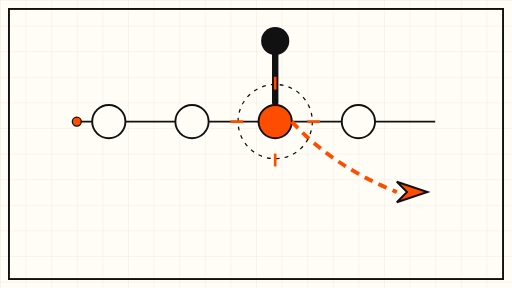
t = 0.00 s
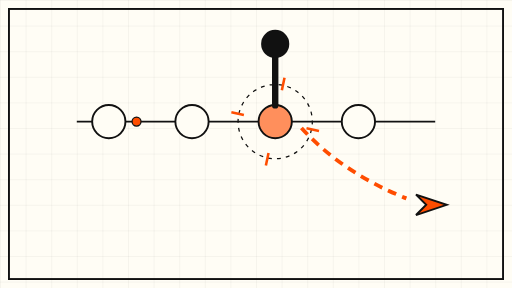
t = 1.50 s
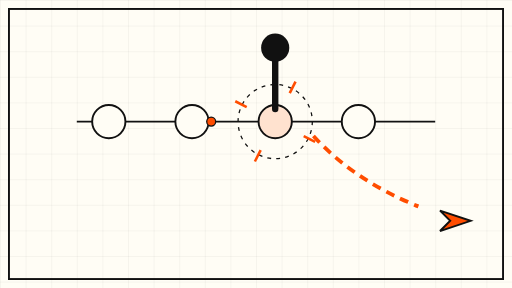
t = 3.38 s
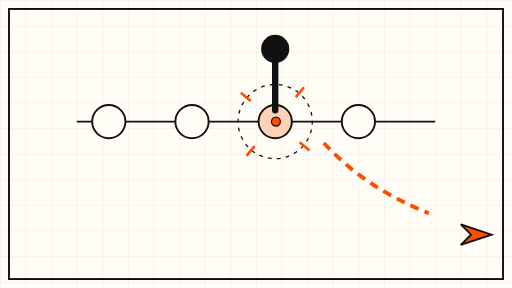
t = 5.00 s
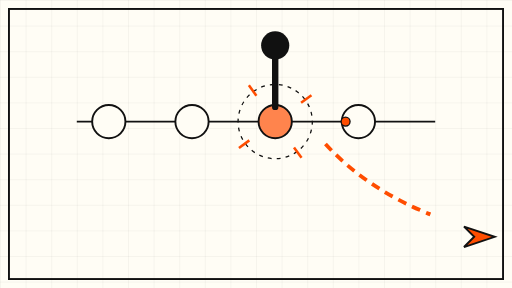
t = 6.75 s
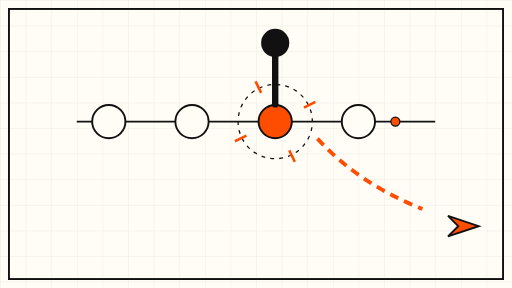
t = 8.00 s

The animated SVG that drew these frames (rendered in a browser with its animation timeline set to each time). Animation: 6 SMIL elements (animate=2,animateTransform=4); frames cover the first 8.00 s, repeats indefinitely.

<svg xmlns="http://www.w3.org/2000/svg" viewBox="0 0 800 450" role="img" aria-label="Abstract schematic of a commit chain being pinned while an orange tag breaks away">
  <defs>
    <pattern id="grid" width="40" height="40" patternUnits="userSpaceOnUse">
      <path d="M 40 0 L 0 0 0 40" fill="none" stroke="#111111" stroke-opacity="0.12" stroke-width="1"/>
    </pattern>
  </defs>
  <rect x="0" y="0" width="800" height="450" fill="#FFFDF5"/>
  <rect x="0" y="0" width="800" height="450" fill="url(#grid)"/>
  <rect x="14" y="14" width="772" height="422" fill="none" stroke="#111111" stroke-width="3"/>

  <!-- commit chain: five nodes on a horizontal line -->
  <line x1="120" y1="190" x2="680" y2="190" stroke="#111111" stroke-width="3"/>
  <g>
    <circle cx="170" cy="190" r="26" fill="#FFFDF5" stroke="#111111" stroke-width="3"/>
    <circle cx="300" cy="190" r="26" fill="#FFFDF5" stroke="#111111" stroke-width="3"/>
    <circle cx="430" cy="190" r="26" fill="#FF4D00" stroke="#111111" stroke-width="3">
      <animate attributeName="fill" values="#FF4D00;#FFFDF5;#FF4D00" dur="8s" repeatCount="indefinite"/>
    </circle>
    <circle cx="560" cy="190" r="26" fill="#FFFDF5" stroke="#111111" stroke-width="3"/>
  </g>

  <!-- the pin pressing on the pinned node: slow bobbing -->
  <g>
    <animateTransform attributeName="transform" type="translate" values="0 0;0 14;0 0" dur="9s" repeatCount="indefinite"/>
    <line x1="430" y1="70" x2="430" y2="160" stroke="#111111" stroke-width="10" stroke-linecap="round"/>
    <circle cx="430" cy="64" r="22" fill="#111111"/>
  </g>

  <!-- orange tag breaking away on a divergent path: slow drift -->
  <g>
    <animateTransform attributeName="transform" type="translate" values="0 0;60 40;0 0" dur="12s" repeatCount="indefinite"/>
    <path d="M 456 190 Q 520 260 620 300" fill="none" stroke="#FF4D00" stroke-width="6" stroke-dasharray="14 10"/>
    <g>
      <animateTransform attributeName="transform" type="translate" values="0 0;60 40;0 0" dur="12s" repeatCount="indefinite"/>
      <polygon points="620,284 668,300 620,316 636,300" fill="#FF4D00" stroke="#111111" stroke-width="3"/>
    </g>
  </g>

  <!-- slow rotating crosshair ring around the pinned node -->
  <g>
    <animateTransform attributeName="transform" type="rotate" values="0 430 190;360 430 190" dur="45s" repeatCount="indefinite"/>
    <circle cx="430" cy="190" r="58" fill="none" stroke="#111111" stroke-width="2" stroke-dasharray="6 8"/>
    <line x1="430" y1="120" x2="430" y2="140" stroke="#FF4D00" stroke-width="4"/>
    <line x1="430" y1="240" x2="430" y2="260" stroke="#FF4D00" stroke-width="4"/>
    <line x1="360" y1="190" x2="380" y2="190" stroke="#FF4D00" stroke-width="4"/>
    <line x1="480" y1="190" x2="500" y2="190" stroke="#FF4D00" stroke-width="4"/>
  </g>

  <!-- faint travelling pulse along the chain -->
  <circle cx="120" cy="190" r="7" fill="#FF4D00" stroke="#111111" stroke-width="2">
    <animate attributeName="cx" values="120;680;120" dur="18s" repeatCount="indefinite"/>
  </circle>
</svg>
